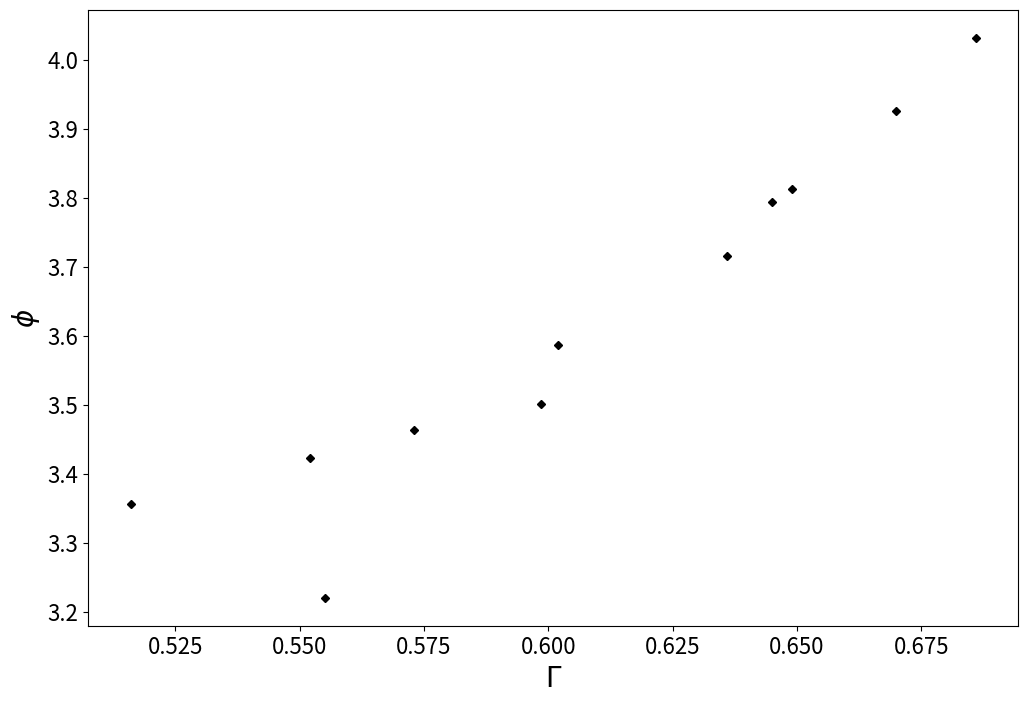

Reproduce this figure in Python.
import numpy as np
import matplotlib.pyplot as plt
import scipy.optimize as opt



phi = np.array([0.516,0.552,0.555,0.573,0.5986,0.602,0.636,0.645,0.649,0.67,0.686])
gamma = np.array([3.3565,3.4231,3.2201,3.4627,3.5005,3.5863,3.7152,3.7947,3.8126,3.9257,4.0325])
midpoint = np.array([0.7158, 0.7009, 0.60519,0.6764, 0.6802, 0.663, 0.6456, 0.6075, 0.58112, 0.63711, 0.591])

fig, (ax) = plt.subplots(1,1,figsize=(12,8))


ax.plot(phi,gamma, "kD",markersize=4)
ax.set_ylabel("$\phi$", fontsize=20)
ax.set_xlabel("$\Gamma$", fontsize=20)

plt.xticks(fontsize=16)
plt.yticks(fontsize=16)
plt.show()
